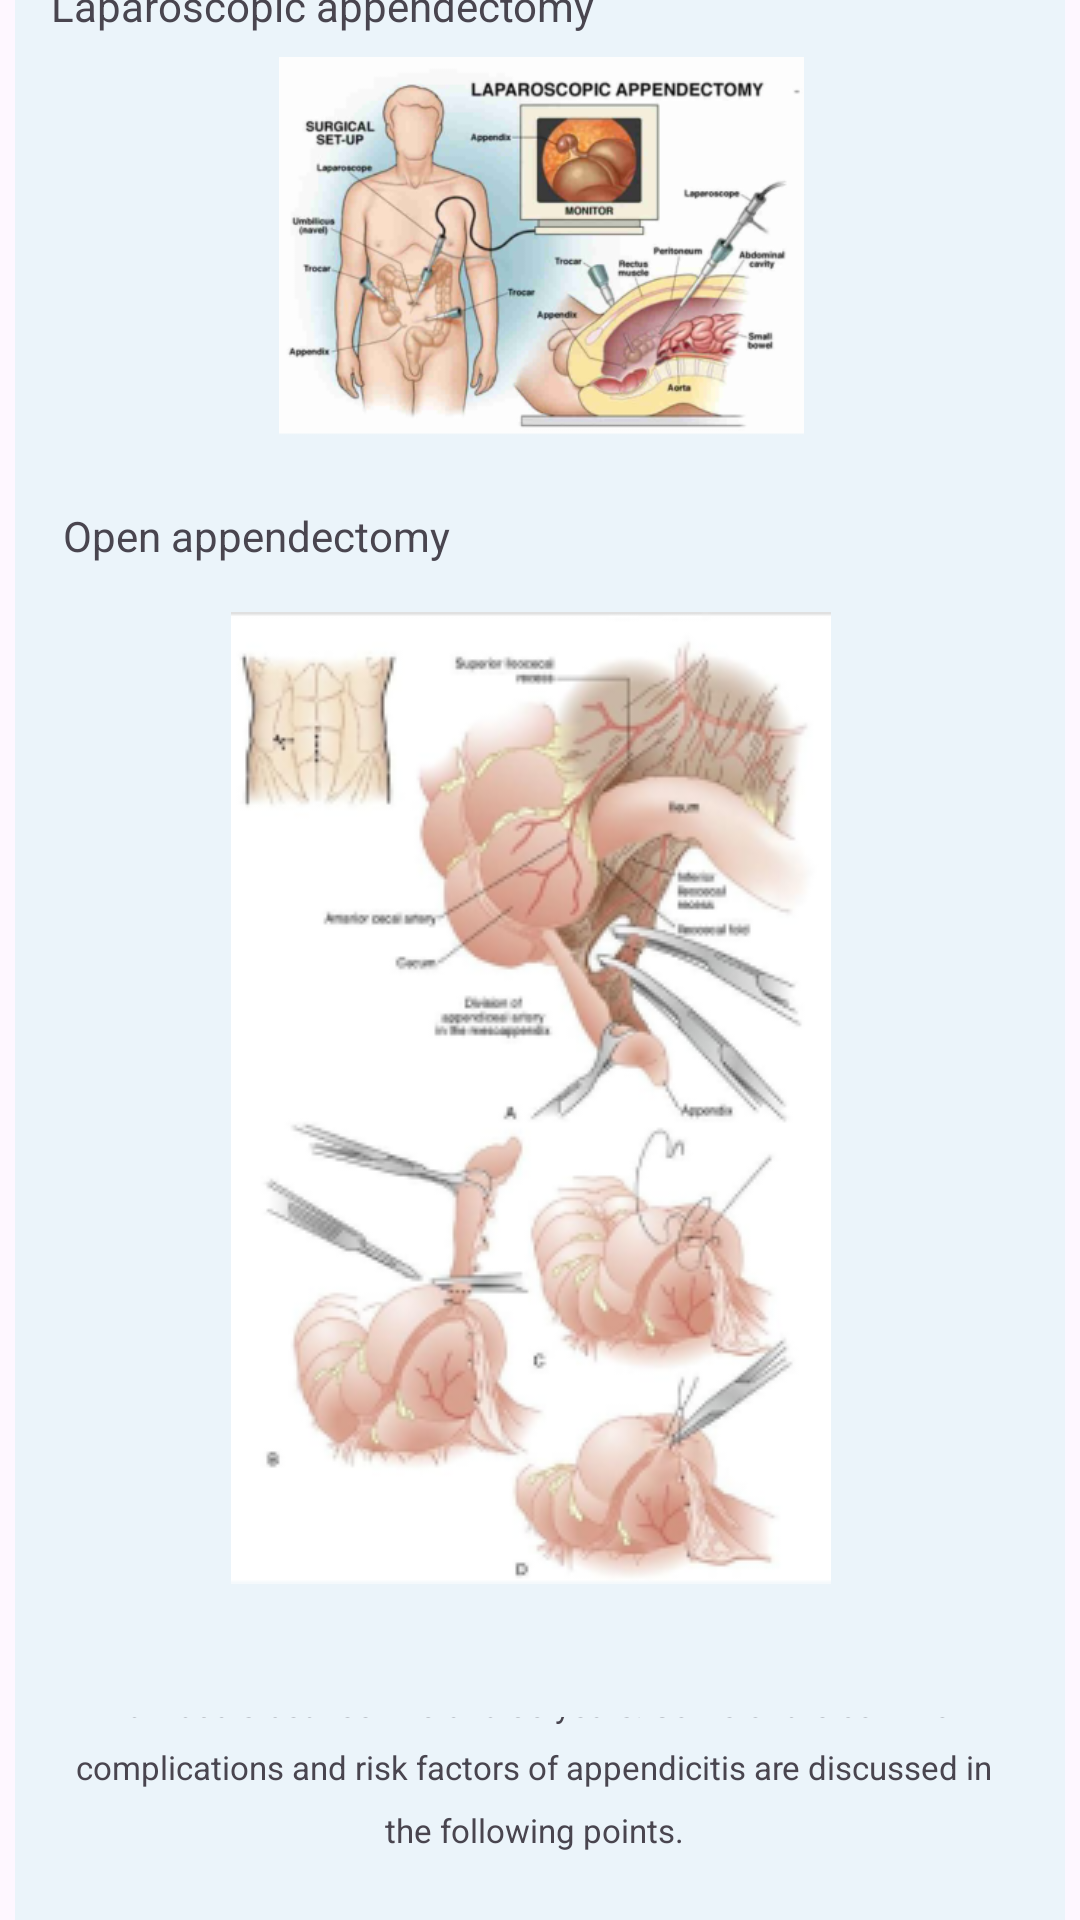

Produce the Android XML layout that renders to this screen, including the resource entries it uses.
<!-- AndroidManifest.xml: application theme Theme.DrsCareApp -->
<!-- res/layout/content_about_appendicitis.xml -->
<?xml version="1.0" encoding="utf-8"?>
<androidx.constraintlayout.widget.ConstraintLayout xmlns:android="http://schemas.android.com/apk/res/android"
    xmlns:app="http://schemas.android.com/apk/res-auto"
    xmlns:tools="http://schemas.android.com/tools"
    android:layout_width="match_parent"
    android:layout_height="1623dp"
    tools:context=".content_about_appendicitis"
    tools:ignore="TextSizeCheck">

    <View
        android:id="@+id/view29"
        android:layout_width="350dp"
        android:layout_height="200dp"
        android:layout_marginTop="10dp"
        android:background="@color/inside_box"
        app:layout_constraintEnd_toEndOf="parent"
        app:layout_constraintStart_toStartOf="parent"
        app:layout_constraintTop_toTopOf="parent" />

    <TextView
        android:id="@+id/textView58"
        android:layout_width="wrap_content"
        android:layout_height="wrap_content"
        android:layout_marginStart="10dp"
        android:layout_marginTop="10dp"
        android:text="@string/what_is_appendicitis"
        android:textColor="@color/black"
        android:textSize="18sp"
        android:textStyle="bold"
        app:layout_constraintStart_toStartOf="@+id/view29"
        app:layout_constraintTop_toTopOf="@+id/view29" />

    <ImageView
        android:layout_width="80dp"
        android:layout_height="90dp"
        android:layout_marginEnd="28dp"
        android:layout_marginBottom="64dp"
        android:src="@drawable/image35"
        app:layout_constraintBottom_toBottomOf="@+id/view29"
        app:layout_constraintEnd_toEndOf="@+id/view29"
        tools:ignore="ContentDescription,ImageContrastCheck" />

    <TextView
        android:id="@+id/paragraphTextView"
        android:layout_width="230dp"
        android:layout_height="150dp"
        android:layout_marginStart="44dp"
        android:layout_marginBottom="4dp"
        android:gravity="center"
        android:lineSpacingExtra="8dp"
        android:text="@string/appendicitis_is_an_inflammation_of_the_appendix_a_small_pouch_like_structure_attached_to_the_colon_on_the_lower_right_side_of_the_abdomen_the_exact_function_of_the_appendix_is_not_well_understood_and_its_removal_does_not_appear_to_affect_a_person_s_health"
        android:textSize="11sp"
        app:layout_constraintBottom_toBottomOf="@+id/view29"
        app:layout_constraintStart_toStartOf="parent"
        tools:ignore="TextSizeCheck" />

    <View
        android:id="@+id/view30"
        android:layout_width="350dp"
        android:layout_height="200dp"
        android:layout_marginStart="30dp"
        android:layout_marginTop="20dp"
        android:layout_marginEnd="30dp"
        android:background="@color/inside_box"
        app:layout_constraintEnd_toEndOf="parent"
        app:layout_constraintStart_toStartOf="parent"
        app:layout_constraintTop_toBottomOf="@+id/view29" />

    <TextView
        android:id="@+id/textView65"
        android:layout_width="wrap_content"
        android:layout_height="wrap_content"
        android:layout_marginStart="10dp"
        android:layout_marginTop="10dp"
        android:text="@string/symptoms_of_appendicitis"
        android:textColor="@color/black"
        android:textSize="18sp"
        android:textStyle="bold"
        app:layout_constraintStart_toStartOf="@+id/view30"
        app:layout_constraintTop_toTopOf="@+id/view30" />

    <ImageView
        android:layout_width="284dp"
        android:layout_height="123dp"
        android:layout_marginTop="10dp"
        android:src="@drawable/image_36"
        app:layout_constraintEnd_toEndOf="@+id/view30"
        app:layout_constraintStart_toStartOf="@+id/view30"
        app:layout_constraintTop_toBottomOf="@+id/textView65"
        tools:ignore="ContentDescription,ImageContrastCheck" />

    <View
        android:id="@+id/view31"
        android:layout_width="350dp"
        android:layout_height="200dp"
        android:layout_marginStart="30dp"
        android:layout_marginTop="15dp"
        android:layout_marginEnd="30dp"
        android:background="@color/inside_box"
        app:layout_constraintEnd_toEndOf="parent"
        app:layout_constraintStart_toStartOf="parent"
        app:layout_constraintTop_toBottomOf="@+id/view30" />

    <TextView
        android:id="@+id/textView67"
        android:layout_width="wrap_content"
        android:layout_height="wrap_content"
        android:layout_marginStart="10dp"
        android:layout_marginTop="10dp"
        android:text="@string/what_are_the_risk_factors_of_appendicitis"
        android:textSize="16sp"
        android:textStyle="bold"
        app:layout_constraintStart_toStartOf="@+id/view31"
        app:layout_constraintTop_toTopOf="@+id/view31" />

    <TextView
        android:id="@+id/paragraphTextView2"
        android:layout_width="314dp"
        android:layout_height="146dp"
        android:layout_marginStart="16dp"
        android:layout_marginTop="8dp"
        android:gravity="center"
        android:lineSpacingExtra="8dp"
        android:text="@string/risk_factors_of_appendicitis"
        android:textSize="11sp"
        app:layout_constraintStart_toStartOf="@+id/view31"
        app:layout_constraintTop_toBottomOf="@+id/textView67"
        tools:ignore="TextSizeCheck" />

    <View
        android:id="@+id/view32"
        android:layout_width="350dp"
        android:layout_height="900dp"
        android:layout_marginBottom="68dp"
        android:background="@color/inside_box"
        app:layout_constraintBottom_toBottomOf="parent"
        app:layout_constraintEnd_toEndOf="parent"
        app:layout_constraintStart_toStartOf="parent" />

    <TextView
        android:id="@+id/textView68"
        android:layout_width="wrap_content"
        android:layout_height="wrap_content"
        android:layout_marginStart="10dp"
        android:layout_marginTop="10dp"
        android:text="@string/what_are_the_treatment_options_for_appendicitis"
        android:textSize="14sp"
        android:textStyle="bold"
        app:layout_constraintStart_toStartOf="@+id/view32"
        app:layout_constraintTop_toTopOf="@+id/view32" />

    <ImageView
        android:id="@+id/imageView18"
        android:layout_width="303dp"
        android:layout_height="126dp"
        android:layout_marginTop="56dp"
        android:importantForAccessibility="no"
        android:src="@drawable/image37"
        app:layout_constraintEnd_toEndOf="@+id/view32"
        app:layout_constraintHorizontal_bias="0.51"
        app:layout_constraintStart_toStartOf="@+id/view32"
        app:layout_constraintTop_toBottomOf="@+id/imageView17" />

    <TextView
        android:id="@+id/textView130"
        android:layout_width="wrap_content"
        android:layout_height="wrap_content"
        android:layout_marginStart="15dp"
        android:layout_marginTop="20dp"
        android:text="@string/conservative_management"
        app:layout_constraintStart_toStartOf="@+id/view32"
        app:layout_constraintTop_toBottomOf="@+id/textView68" />

    <ImageView
        android:id="@+id/imageView17"
        android:layout_width="wrap_content"
        android:layout_height="wrap_content"
        android:layout_marginTop="30dp"
        android:importantForAccessibility="no"
        app:layout_constraintEnd_toEndOf="@+id/view32"
        app:layout_constraintStart_toStartOf="@+id/view32"
        app:layout_constraintTop_toBottomOf="@+id/textView130"
        app:srcCompat="@drawable/cons_image"
        tools:ignore="ImageContrastCheck" />

    <TextView
        android:id="@+id/textView131"
        android:layout_width="wrap_content"
        android:layout_height="wrap_content"
        android:layout_marginStart="12dp"
        android:layout_marginBottom="8dp"
        android:text="@string/laparoscopic_appendectomy"
        app:layout_constraintBottom_toTopOf="@+id/imageView18"
        app:layout_constraintStart_toStartOf="@+id/view32" />

    <TextView
        android:id="@+id/textView132"
        android:layout_width="wrap_content"
        android:layout_height="wrap_content"
        android:layout_marginStart="16dp"
        android:layout_marginTop="24dp"
        android:text="@string/open_appendectomy"
        app:layout_constraintStart_toStartOf="@+id/view32"
        app:layout_constraintTop_toBottomOf="@+id/imageView18" />

    <ImageView
        android:id="@+id/imageView19"
        android:layout_width="wrap_content"
        android:layout_height="wrap_content"
        android:layout_marginStart="72dp"
        android:layout_marginBottom="44dp"
        android:importantForAccessibility="no"
        app:layout_constraintBottom_toBottomOf="@+id/view32"
        app:layout_constraintStart_toStartOf="@+id/view32"
        app:srcCompat="@drawable/open_appen" />

    <TextView
        android:id="@+id/textView133"
        android:layout_width="wrap_content"
        android:layout_height="wrap_content"
        android:layout_marginStart="141dp"
        android:layout_marginEnd="151dp"
        android:text="@string/iv_fluids_and_antibiotics"
        app:layout_constraintBottom_toTopOf="@+id/imageView17"
        app:layout_constraintEnd_toEndOf="@+id/view32"
        app:layout_constraintStart_toStartOf="@+id/view32" />


</androidx.constraintlayout.widget.ConstraintLayout>
<!-- resources referenced by this layout -->
<resources>
  <color name="black">#FF000000</color>
  <color name="inside_box">#EBF4FA</color>
  <!-- drawable cons_image: png bitmap (drawable, 43919 bytes) -->
  <!-- drawable image35: png bitmap (drawable, 27988 bytes) -->
  <!-- drawable image37: png bitmap (drawable, 102238 bytes) -->
  <!-- drawable image_36: png bitmap (drawable, 92011 bytes) -->
  <!-- drawable open_appen: png bitmap (drawable, 78394 bytes) -->
  <string name="appendicitis_is_an_inflammation_of_the_appendix_a_small_pouch_like_structure_attached_to_the_colon_on_the_lower_right_side_of_the_abdomen_the_exact_function_of_the_appendix_is_not_well_understood_and_its_removal_does_not_appear_to_affect_a_person_s_health">Appendicitis is an inflammation of the appendix, a small pouch-like structure attached to the colon on the lower right side of the abdomen. The exact function of the appendix is not well understood, and its removal does not appear to affect a person\'s health.</string>
  <string name="conservative_management">Conservative Management</string>
  <string name="iv_fluids_and_antibiotics">IV Fluids and Antibiotics</string>
  <string name="laparoscopic_appendectomy">Laparoscopic appendectomy</string>
  <string name="open_appendectomy">Open appendectomy</string>
  <string name="risk_factors_of_appendicitis">Appendicitis is one of the most common conditions across the globe. While anybody can get this disease anytime, appendicitis is rare in children below two years. Most cases are seen in individuals between 10 and 30 years. Some of the common complications and risk factors of appendicitis are discussed in the following points.</string>
  <string name="symptoms_of_appendicitis">Symptoms of Appendicitis</string>
  <string name="what_are_the_risk_factors_of_appendicitis">What Are the Risk Factors of Appendicitis?</string>
  <string name="what_are_the_treatment_options_for_appendicitis">What Are the Treatment Options for Appendicitis?</string>
  <string name="what_is_appendicitis">What is Appendicitis?</string>
  <style name="Theme.DrsCareApp" parent="Base.Theme.DrsCareApp" />
  <style name="Base.Theme.DrsCareApp" parent="Theme.Material3.DayNight.NoActionBar">
          
           <item name="colorPrimary">@color/my_primary</item>
          <item name="colorPrimaryVariant">@color/my_primary</item>
  
          
          <item name="colorSecondary">@color/my_secondary</item>
          <item name="colorSecondaryVariant">@color/my_secondary</item>
  
          
          <item name="android:statusBarColor">@color/white</item> --&gt;
      </style>
  <color name="my_primary">#0097A7</color>
  <color name="my_secondary">#D8D8DC</color>
  <color name="white">#FFFFFFFF</color>
</resources>
